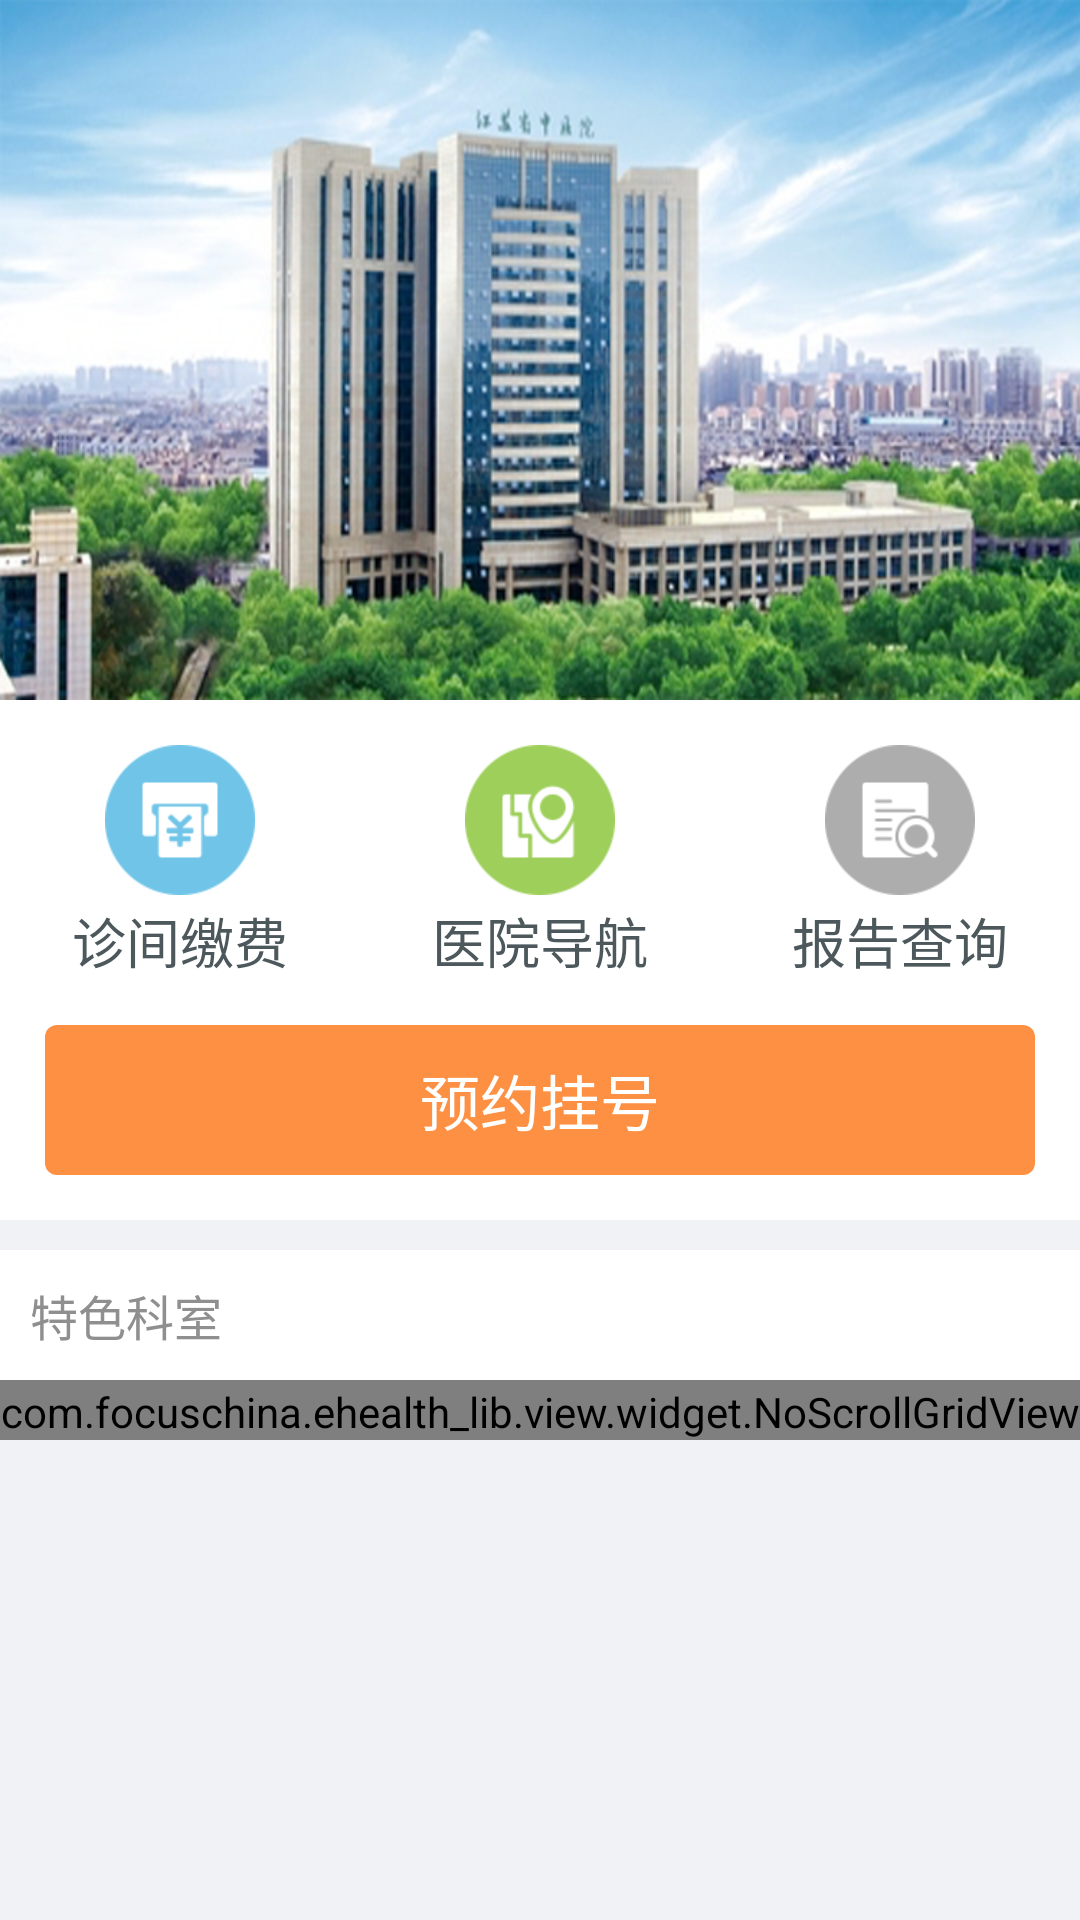

This screen was rendered from an Android layout file. Write that file and the resources it references.
<!-- AndroidManifest.xml: application theme AppTheme -->
<!-- res/layout/frag_home.xml -->
<?xml version="1.0" encoding="utf-8"?>
<ScrollView xmlns:android="http://schemas.android.com/apk/res/android"
    android:id="@+id/scrollView"
    android:layout_width="match_parent"
    android:layout_height="match_parent"
    android:background="@color/ui_bg_color"
    android:overScrollMode="never"
    android:scrollbars="none">

    <LinearLayout
        android:layout_width="match_parent"
        android:layout_height="wrap_content"
        android:orientation="vertical">

        <include layout="@layout/view_home_header" />

        <RelativeLayout
            android:id="@+id/home_dep_more_rl"
            android:layout_width="match_parent"
            android:layout_height="wrap_content"
            android:layout_gravity="center_vertical"
            android:layout_marginTop="10dp"
            android:background="@color/white"
            android:visibility="visible">

            <TextView
                android:layout_width="wrap_content"
                android:layout_height="wrap_content"
                android:padding="10dp"
                android:text="特色科室"
                android:textColor="@color/content_color_primary"
                android:textSize="@dimen/tx_normal_size" />

            <TextView
                android:layout_width="wrap_content"
                android:layout_height="wrap_content"
                android:layout_alignParentRight="true"
                android:drawablePadding="@dimen/normal_blank"
                android:drawableRight="@mipmap/ic_arrow_right"
                android:padding="10dp"
                android:text="更多"
                android:textColor="@color/content_color_primary"
                android:textSize="@dimen/tx_normal_size"
                android:visibility="gone" />
        </RelativeLayout>

        <com.focuschina.ehealth_lib.view.widget.NoScrollGridView
            android:id="@+id/home_gv"
            android:layout_width="match_parent"
            android:layout_height="wrap_content"
            android:background="@color/transparent"
            android:descendantFocusability="blocksDescendants"
            android:divider="@null"
            android:horizontalSpacing="1dp"
            android:numColumns="2"
            android:paddingTop="1dp"
            android:scrollbars="none"
            android:verticalSpacing="1dp"
            android:visibility="visible" />

        
        
        
        

    </LinearLayout>
</ScrollView>
<!-- res/layout/view_home_header.xml (included above) -->
<?xml version="1.0" encoding="utf-8"?>
<RelativeLayout xmlns:android="http://schemas.android.com/apk/res/android"
    android:layout_width="match_parent"
    android:layout_height="wrap_content"
    android:background="@color/white">

    <ImageView
        android:id="@+id/home_banner_img"
        android:layout_width="match_parent"
        android:layout_height="wrap_content"
        android:background="@mipmap/ic_hos_banner" />

    <LinearLayout
        android:layout_width="match_parent"
        android:layout_height="wrap_content"
        android:layout_below="@+id/home_banner_img"
        android:orientation="vertical">

        <LinearLayout
            android:layout_width="match_parent"
            android:layout_height="wrap_content"
            android:layout_marginBottom="@dimen/large_blank"
            android:layout_marginTop="@dimen/large_blank"
            android:orientation="horizontal">

            <TextView
                android:id="@+id/home_menu_pay"
                style="@style/TabButtonStyle"
                android:drawableTop="@mipmap/ic_home_pay"
                android:text="诊间缴费"
                android:textColor="@color/title_color_primary"
                android:textSize="@dimen/tx_large_size" />

            <TextView
                android:id="@+id/home_menu_map"
                style="@style/TabButtonStyle"
                android:drawableTop="@mipmap/ic_home_map"
                android:text="医院导航"
                android:textColor="@color/title_color_primary"
                android:textSize="@dimen/tx_large_size" />

            <TextView
                android:id="@+id/home_menu_report"
                style="@style/TabButtonStyle"
                android:drawableTop="@mipmap/ic_home_report"
                android:text="报告查询"
                android:textColor="@color/title_color_primary"
                android:textSize="@dimen/tx_large_size" />

        </LinearLayout>

        <TextView
            android:id="@+id/home_res_btn"
            android:layout_width="match_parent"
            android:layout_height="@dimen/btn_normal_size"
            android:layout_marginBottom="15dp"
            android:layout_marginLeft="15dp"
            android:layout_marginRight="15dp"
            android:background="@drawable/selector_btn_primary"
            android:gravity="center"
            android:text="预约挂号"
            android:textColor="@color/white"
            android:textSize="@dimen/tx_huge_size" />
    </LinearLayout>

</RelativeLayout>
<!-- resources referenced by this layout -->
<resources>
  <color name="content_color_primary">#8F8F8F</color>
  <color name="title_color_primary">#4d585c</color>
  <color name="transparent">#00000000</color>
  <color name="ui_bg_color">#F0F2F5</color>
  <color name="white">#FFFFFF</color>
  <dimen name="btn_normal_size">50dp</dimen>
  <dimen name="large_blank">15dp</dimen>
  <dimen name="normal_blank">10dp</dimen>
  <dimen name="tx_huge_size">20sp</dimen>
  <dimen name="tx_large_size">18sp</dimen>
  <dimen name="tx_normal_size">16sp</dimen>
  <!-- drawable selector_btn_primary (drawable) -->
  <?xml version="1.0" encoding="utf-8"?>
  <selector xmlns:android="http://schemas.android.com/apk/res/android">
      <item android:state_pressed="true">
          <shape>
              <corners android:radius="4dp" />
              <solid android:color="?attr/colorPrimaryDark" />
          </shape>
      </item>
      <item>
          <shape>
              <corners android:radius="4dp" />
              <solid android:color="?attr/colorPrimary" />
          </shape>
      </item>
  </selector>
  <!-- mipmap ic_arrow_right: png bitmap (mipmap-xhdpi, 1195 bytes) -->
  <!-- mipmap ic_home_map: png bitmap (mipmap-xhdpi, 4109 bytes) -->
  <!-- mipmap ic_home_pay: png bitmap (mipmap-xhdpi, 3329 bytes) -->
  <!-- mipmap ic_home_report: png bitmap (mipmap-xhdpi, 3756 bytes) -->
  <!-- mipmap ic_hos_banner: png bitmap (mipmap-hdpi, 434839 bytes) -->
  <style name="TabButtonStyle">
          <item name="android:textSize">12sp</item>
          <item name="android:gravity">center</item>
          <item name="android:layout_width">0dip</item>
          <item name="android:layout_height">wrap_content</item>
          <item name="android:button">@null</item>
          <item name="android:layout_weight">1.0</item>
          <item name="android:background">@color/transparent</item>
          <item name="android:drawablePadding">2dip</item>
      </style>
  <style name="AppTheme" parent="Theme.AppCompat.Light.NoActionBar">
          
          <item name="colorPrimary">@color/colorPrimary</item>
          <item name="colorPrimaryDark">@color/colorPrimaryDark</item>
          <item name="colorAccent">@color/colorAccent</item>
  
          <item name="android:screenOrientation">portrait</item>
          <item name="android:windowBackground">@mipmap/splash</item>
          <item name="android:windowIsTranslucent">true</item>
      </style>
  <color name="colorPrimary">#FD9043</color>
  <color name="colorPrimaryDark">#E48D2F</color>
  <color name="colorAccent">#FF4081</color>
</resources>
